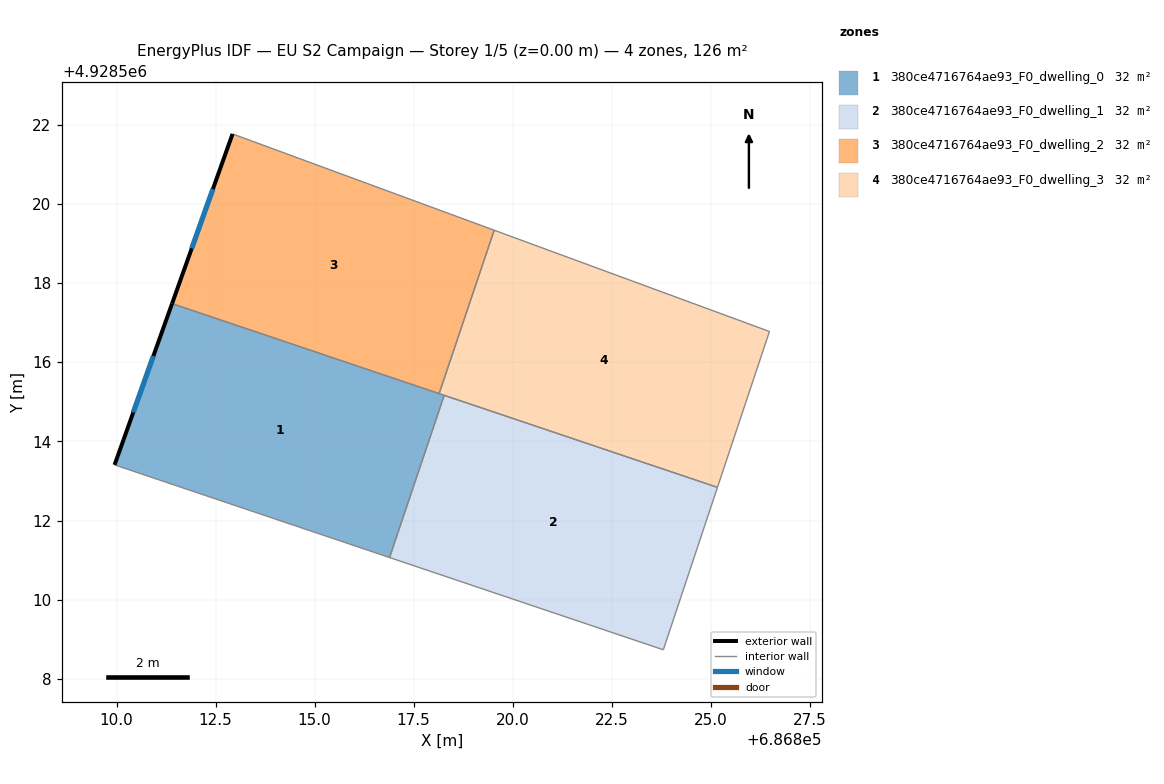
=== STOREY PLAN SPEC (per zone: floor XY polygon, exterior-wall plan segments, windows/doors) ===
zone 1: 380ce4716764ae93_F0_dwelling_0  (31.5 m²)
  floor: (686818.27, 4928515.16) (686816.89, 4928511.07) (686809.95, 4928513.41) (686811.40, 4928517.48)
  exterior wall: (686811.40, 4928517.48) – (686809.95, 4928513.41)  [4.3 m]
    window: (686810.93, 4928516.15) – (686810.42, 4928514.73)  [1.6 m²]
  interior walls: 4
zone 2: 380ce4716764ae93_F0_dwelling_1  (31.5 m²)
  floor: (686825.17, 4928512.84) (686823.81, 4928508.74) (686816.89, 4928511.07) (686818.27, 4928515.16)
  interior walls: 4
zone 3: 380ce4716764ae93_F0_dwelling_2  (31.5 m²)
  floor: (686819.54, 4928519.33) (686818.14, 4928515.21) (686811.40, 4928517.48) (686812.93, 4928521.76)
  exterior wall: (686812.93, 4928521.76) – (686811.40, 4928517.48)  [4.6 m]
    window: (686812.43, 4928520.37) – (686811.90, 4928518.87)  [1.7 m²]
  interior walls: 3
zone 4: 380ce4716764ae93_F0_dwelling_3  (31.5 m²)
  floor: (686826.49, 4928516.77) (686825.17, 4928512.84) (686818.14, 4928515.21) (686819.54, 4928519.33)
  interior walls: 5

=== DERIVED (storey summary) ===
Building: EU S2 Campaign
Storey: 1 of 5  (floor level z = 0.00 m)
Storey gross floor area: 126.1 m²
Zones on this storey: 4
  - 380ce4716764ae93_F0_dwelling_0: floor 31.5 m²; exterior wall 4.3 m (13.0 m²); 1 window(s) 1.6 m²; WWR 12.2%
  - 380ce4716764ae93_F0_dwelling_1: floor 31.5 m²
  - 380ce4716764ae93_F0_dwelling_2: floor 31.5 m²; exterior wall 4.6 m (13.7 m²); 1 window(s) 1.7 m²; WWR 12.2%
  - 380ce4716764ae93_F0_dwelling_3: floor 31.5 m²
Zone adjacency (shared interzone walls):
  - 380ce4716764ae93_F0_dwelling_0 ↔ 380ce4716764ae93_F0_dwelling_1
  - 380ce4716764ae93_F0_dwelling_0 ↔ 380ce4716764ae93_F0_dwelling_2
  - 380ce4716764ae93_F0_dwelling_0 ↔ 380ce4716764ae93_F0_dwelling_3
  - 380ce4716764ae93_F0_dwelling_1 ↔ 380ce4716764ae93_F0_dwelling_3
  - 380ce4716764ae93_F0_dwelling_2 ↔ 380ce4716764ae93_F0_dwelling_3